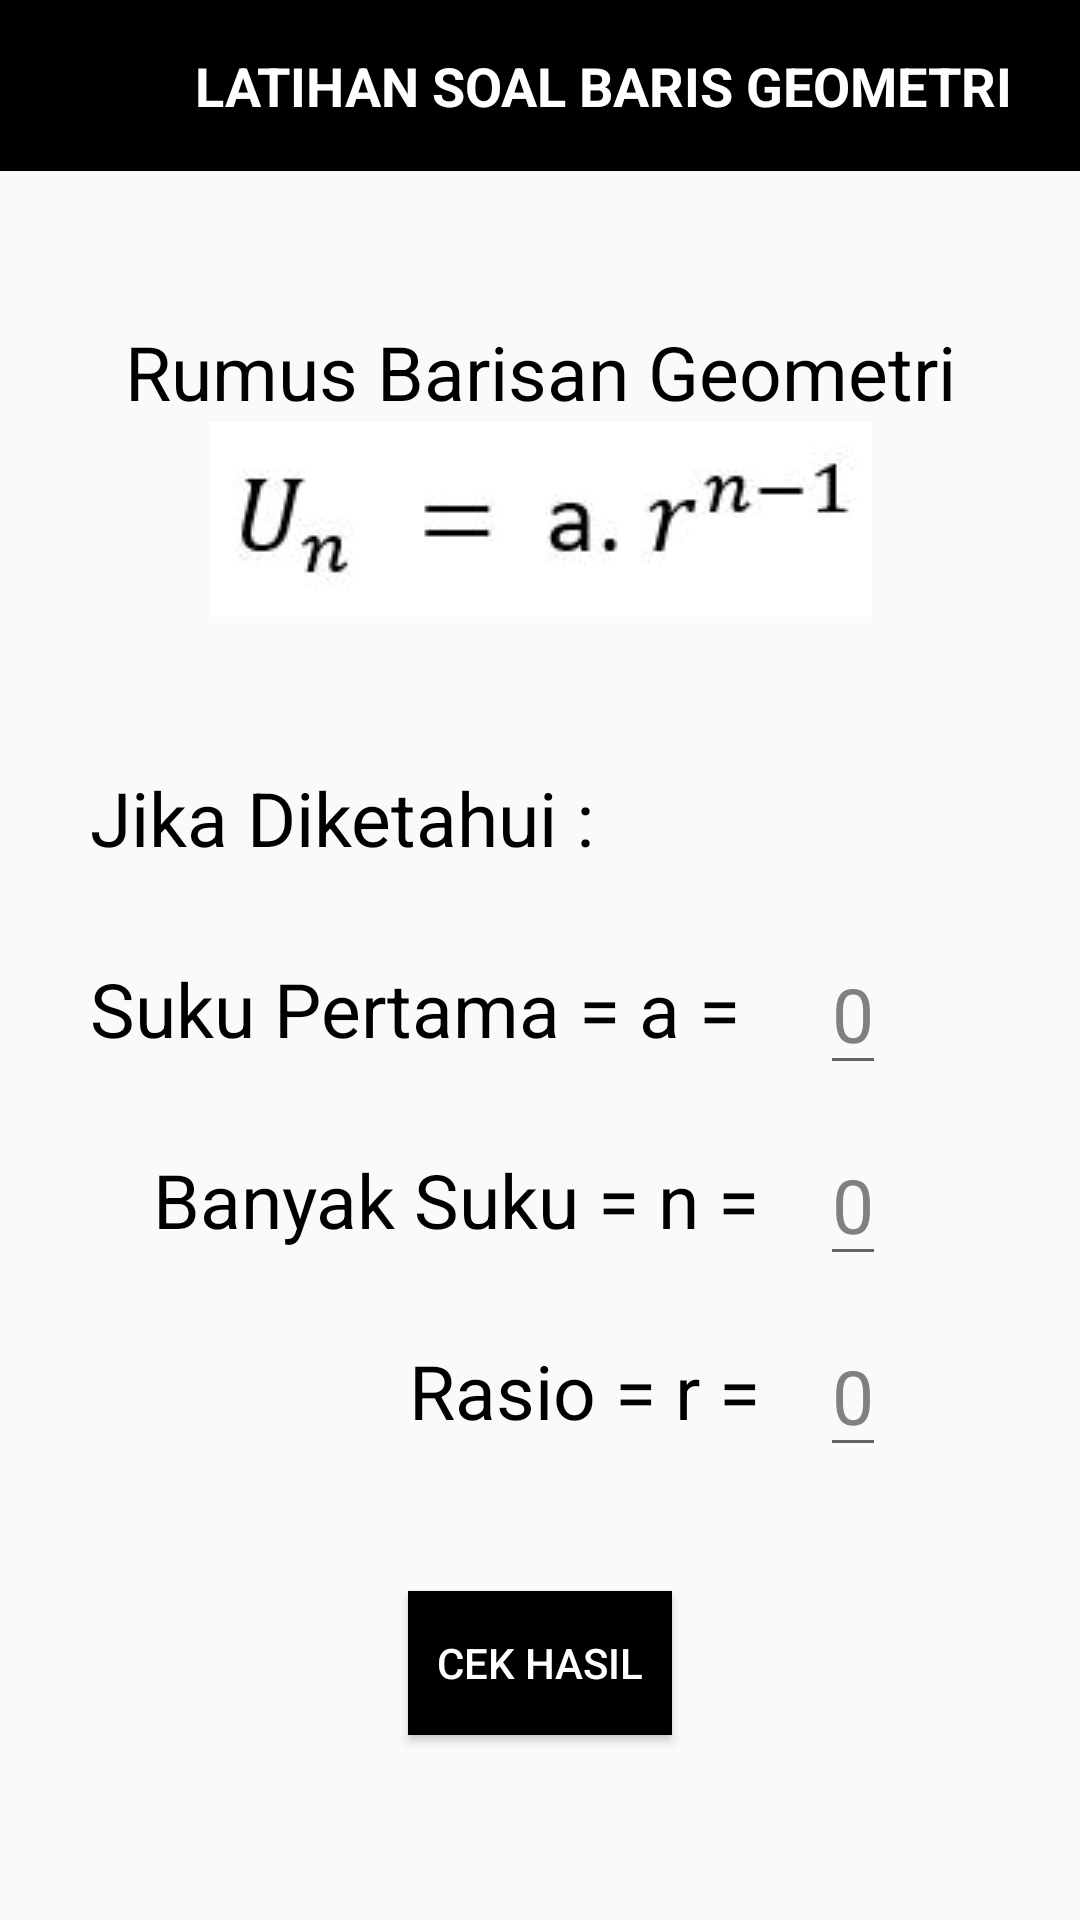

Reconstruct the res/layout file that produces this screen, plus the resources it refers to.
<!-- AndroidManifest.xml: application theme AppTheme.noActionBar -->
<!-- res/layout/latihan_soal_barisan_geometri.xml -->
<?xml version="1.0" encoding="utf-8"?>
<androidx.constraintlayout.widget.ConstraintLayout xmlns:android="http://schemas.android.com/apk/res/android"
    xmlns:app="http://schemas.android.com/apk/res-auto"
    xmlns:tools="http://schemas.android.com/tools"
    android:layout_width="match_parent"
    android:layout_height="match_parent"
    tools:context="CBarisanGeometri.LatihanSoal_BarisanGeometri">

    <ImageView
        android:id="@+id/imageView9"
        android:layout_width="425dp"
        android:layout_height="57dp"
        app:layout_constraintEnd_toEndOf="parent"
        app:layout_constraintStart_toStartOf="parent"
        app:layout_constraintTop_toTopOf="parent"
        app:srcCompat="@drawable/actionbar" />

    <ImageView
        android:id="@+id/kembalibaris8"
        android:onClick="kembali10"
        android:layout_width="58dp"
        android:layout_height="39dp"
        app:layout_constraintBottom_toBottomOf="@+id/imageView9"
        app:layout_constraintStart_toStartOf="parent"
        app:layout_constraintTop_toTopOf="@+id/imageView9"
        app:srcCompat="@drawable/ic_baseline_arrow_back_24"
        tools:ignore="VectorDrawableCompat" />

    <TextView
        android:id="@+id/textView26"
        android:layout_width="wrap_content"
        android:layout_height="wrap_content"
        android:layout_marginStart="65dp"
        android:layout_marginLeft="65dp"
        android:gravity="center"
        android:text="LATIHAN SOAL BARIS GEOMETRI"
        android:textColor="@color/white"
        android:textSize="18dp"
        android:textStyle="bold"
        app:layout_constraintBottom_toBottomOf="@+id/imageView9"
        app:layout_constraintStart_toStartOf="parent"
        app:layout_constraintTop_toTopOf="@+id/imageView9" />

    <TextView
        android:id="@+id/textView23"
        android:layout_width="wrap_content"
        android:layout_height="wrap_content"
        android:layout_marginTop="50dp"
        android:text="Rumus Barisan Geometri"
        android:textColor="@color/black"
        android:textSize="25dp"
        app:layout_constraintEnd_toEndOf="parent"
        app:layout_constraintStart_toStartOf="parent"
        app:layout_constraintTop_toBottomOf="@+id/imageView9" />

    <ImageView
        android:id="@+id/imageView10"
        android:layout_width="wrap_content"
        android:layout_height="wrap_content"
        app:layout_constraintEnd_toEndOf="parent"
        app:layout_constraintStart_toStartOf="parent"
        app:layout_constraintTop_toBottomOf="@+id/textView23"
        app:srcCompat="@drawable/barisangeometrirumus" />

    <TextView
        android:id="@+id/textView35"
        android:layout_width="wrap_content"
        android:layout_height="wrap_content"
        android:layout_marginStart="30dp"
        android:layout_marginLeft="30dp"
        android:layout_marginTop="50dp"
        android:text="Jika Diketahui :"
        android:textColor="@color/black"
        android:textSize="25dp"
        app:layout_constraintStart_toStartOf="parent"
        app:layout_constraintTop_toBottomOf="@+id/imageView10" />

    <TextView
        android:id="@+id/textView36"
        android:layout_width="wrap_content"
        android:layout_height="wrap_content"
        android:layout_marginStart="30dp"
        android:layout_marginLeft="30dp"
        android:layout_marginTop="30dp"
        android:text="Suku Pertama = a = "
        android:textColor="@color/black"
        android:textSize="25dp"
        app:layout_constraintStart_toStartOf="parent"
        app:layout_constraintTop_toBottomOf="@+id/textView35" />

    <EditText
        android:id="@+id/Abaris_geo"
        android:layout_width="wrap_content"
        android:layout_height="wrap_content"
        android:layout_marginStart="20dp"
        android:layout_marginLeft="20dp"
        android:hint="0"
        android:inputType="number"
        android:textColor="@color/black"
        android:textColorHint="@color/grey"
        android:textSize="25dp"
        app:layout_constraintBottom_toBottomOf="@+id/textView36"
        app:layout_constraintStart_toEndOf="@+id/textView36"
        app:layout_constraintTop_toTopOf="@+id/textView36" />

    <EditText
        android:id="@+id/Nbaris_geo"
        android:layout_width="wrap_content"
        android:layout_height="wrap_content"
        android:layout_marginStart="20dp"
        android:layout_marginLeft="20dp"
        android:hint="0"
        android:inputType="number"
        android:textColor="@color/black"
        android:textColorHint="@color/grey"
        android:textSize="25dp"
        app:layout_constraintBottom_toBottomOf="@+id/textView37"
        app:layout_constraintStart_toEndOf="@+id/textView37"
        app:layout_constraintTop_toTopOf="@+id/textView37" />

    <EditText
        android:id="@+id/Rbaris_geo"
        android:layout_width="wrap_content"
        android:layout_height="wrap_content"
        android:layout_marginStart="20dp"
        android:layout_marginLeft="20dp"
        android:hint="0"
        android:inputType="number"
        android:textColor="@color/black"
        android:textColorHint="@color/grey"
        android:textSize="25dp"
        app:layout_constraintBottom_toBottomOf="@+id/textView38"
        app:layout_constraintStart_toEndOf="@+id/textView38"
        app:layout_constraintTop_toTopOf="@+id/textView38" />

    <TextView
        android:id="@+id/textView37"
        android:layout_width="wrap_content"
        android:layout_height="wrap_content"
        android:layout_marginTop="30dp"
        android:text="Banyak Suku = n ="
        android:textColor="@color/black"
        android:textSize="25dp"
        app:layout_constraintEnd_toEndOf="@+id/textView36"
        app:layout_constraintTop_toBottomOf="@+id/textView36" />

    <TextView
        android:id="@+id/textView38"
        android:layout_width="wrap_content"
        android:layout_height="wrap_content"
        android:layout_marginTop="30dp"
        android:text="Rasio = r ="
        android:textColor="@color/black"
        android:textSize="25dp"
        app:layout_constraintEnd_toEndOf="@+id/textView37"
        app:layout_constraintTop_toBottomOf="@+id/textView37" />

    <Button
        android:id="@+id/cekhasil_barisgeo"
        android:layout_width="wrap_content"
        android:layout_height="wrap_content"
        android:layout_marginTop="50dp"
        android:background="@color/black"
        android:text="Cek Hasil"
        android:textColor="@color/white"
        app:layout_constraintEnd_toEndOf="parent"
        app:layout_constraintStart_toStartOf="parent"
        app:layout_constraintTop_toBottomOf="@+id/textView38" />

</androidx.constraintlayout.widget.ConstraintLayout>
<!-- resources referenced by this layout -->
<resources>
  <color name="black">#FF000000</color>
  <color name="grey">#827f7f</color>
  <color name="white">#FFFFFFFF</color>
  <!-- drawable actionbar: png bitmap (drawable, 298 bytes) -->
  <!-- drawable barisangeometrirumus: jpg bitmap (drawable, 9683 bytes) -->
  <style name="AppTheme.noActionBar" parent="Theme.AppCompat.Light.NoActionBar">
      
      <item name="colorPrimary">@color/colorPrimary</item>
      <item name="colorPrimaryDark">@color/colorPrimaryDark</item>
      <item name="colorAccent">@color/colorAccent</item>
      </style>
  <color name="colorPrimary">#008577</color>
  <color name="colorPrimaryDark">#00574B</color>
  <color name="colorAccent">#D81B60</color>
</resources>
